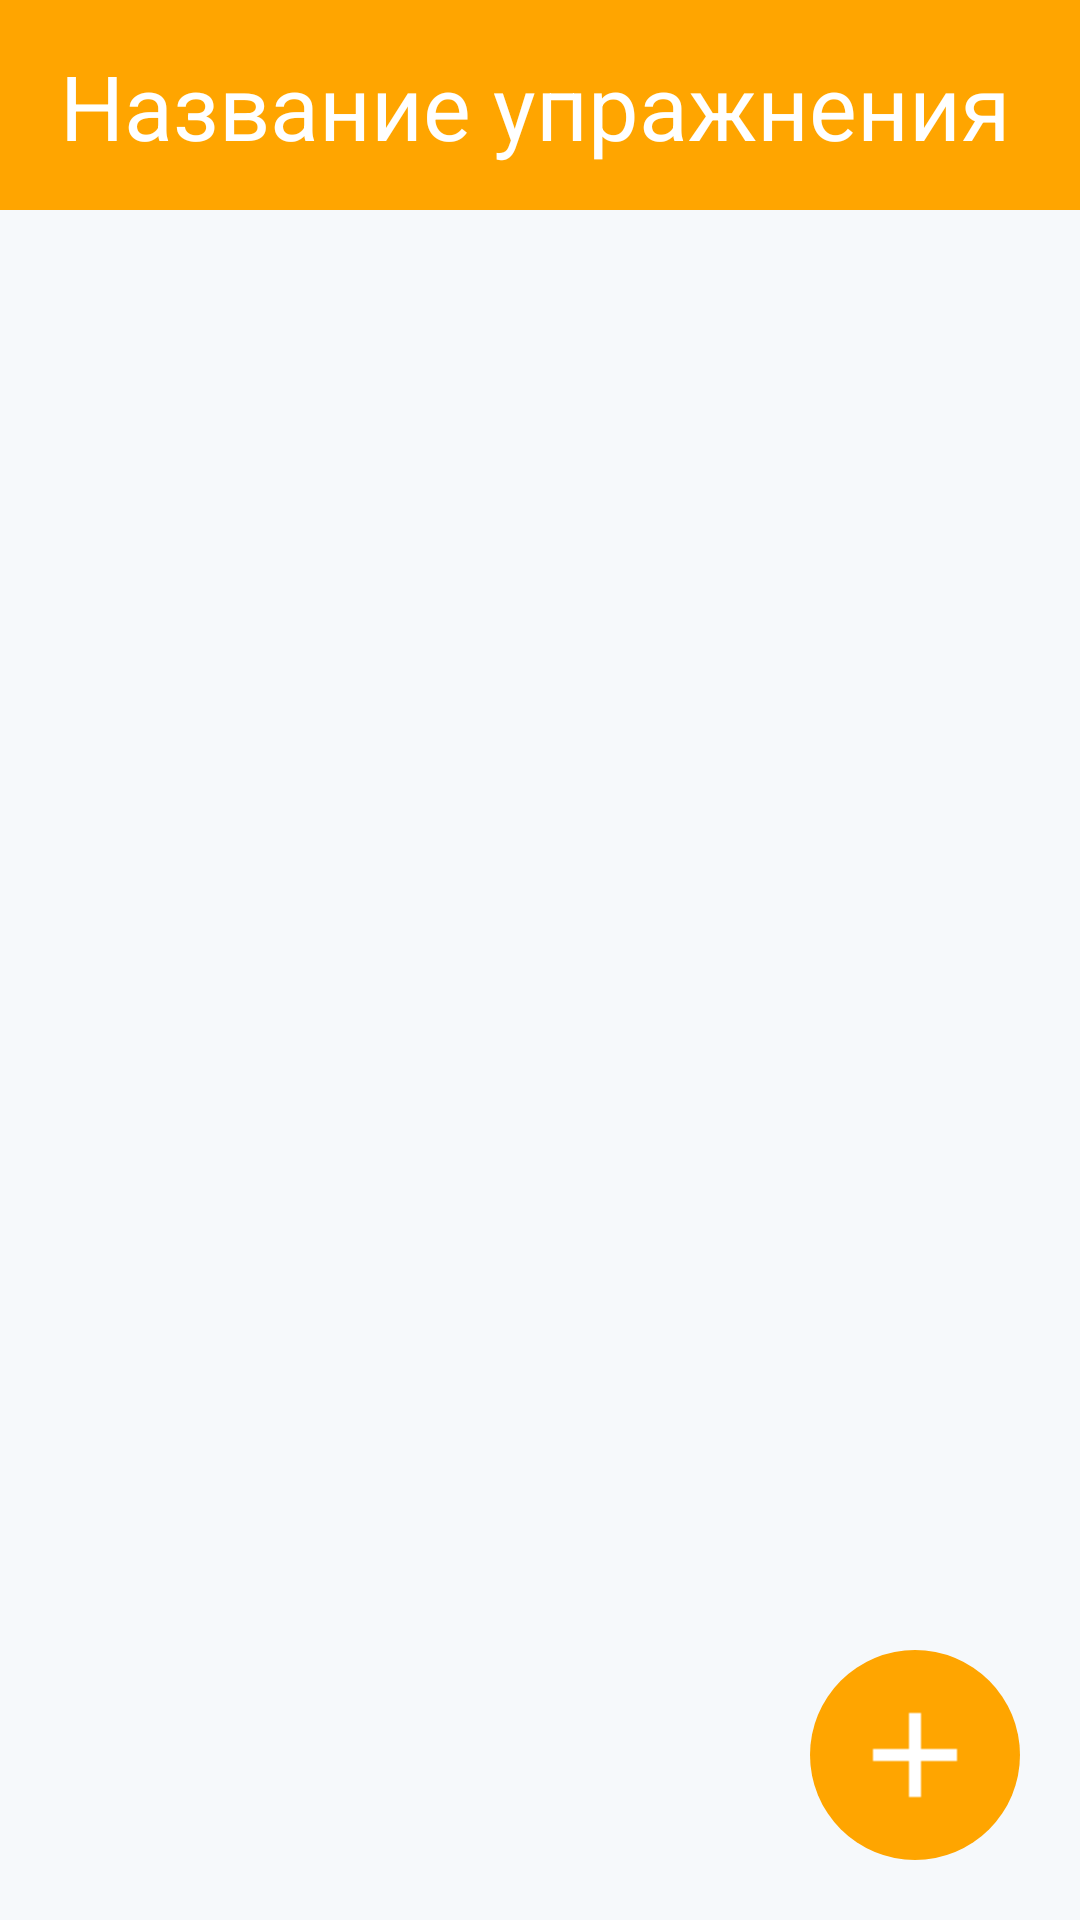

The Android layout XML behind this screen, and the referenced resources:
<!-- AndroidManifest.xml: application theme android:Theme.NoTitleBar -->
<!-- res/layout/exercise_set.xml -->
<?xml version="1.0" encoding="utf-8"?>
<LinearLayout xmlns:android="http://schemas.android.com/apk/res/android"
              xmlns:tools="http://schemas.android.com/tools"
              android:orientation="vertical"
              android:layout_width="match_parent"
              android:layout_height="match_parent"
              android:weightSum="1"
              android:background="@color/light_gray_1">

    <FrameLayout
            android:layout_width="match_parent"
            android:layout_height="70dp"
            android:layout_gravity="center_horizontal"
            android:id="@+id/frameLayout"
            android:background="#ffa500">

        <TextView
                android:layout_width="wrap_content"
                android:layout_height="40dp"
                android:text="Название упражнения"
                android:id="@+id/textView"
                android:layout_gravity="start|center_vertical"
                android:textColor="#ffffff"
                android:textSize="30sp"
                android:layout_marginStart="20dp"/>

    </FrameLayout>

    <FrameLayout
            android:layout_width="match_parent"
            android:layout_height="match_parent"
            android:background="#f6f9fb">


        <ListView
                android:id="@+id/exercisesList"
                android:layout_width="fill_parent"
                android:layout_height="362dp"
                android:layout_gravity="start|top"
                tools:listitem="@layout/list_item_exercises_show"
                android:divider="#dedede"
                android:dividerHeight="1dp"/>
        <ImageButton android:layout_width="wrap_content" android:layout_height="wrap_content"
                     android:textAlignment="center" android:background="@drawable/round_button"
                     android:src="@drawable/ic_add_white_24dp_xxhd" android:id="@+id/imageButton2"
                     android:layout_gravity="right|bottom" android:layout_marginEnd="20dp"
                     android:layout_marginBottom="20dp" android:textSize="50sp" android:textColor="#ffffff"/>

        


    </FrameLayout>
</LinearLayout>
<!-- res/layout/list_item_exercises_show.xml (included above) -->
<?xml version="1.0" encoding="utf-8"?>
<LinearLayout xmlns:android="http://schemas.android.com/apk/res/android"
              android:orientation="horizontal"
              android:layout_width="fill_parent"
              android:layout_height="wrap_content"
              android:paddingBottom="10dp"
              android:paddingTop="10dp"
              android:gravity="start">


    <TextView
            android:layout_width="wrap_content"
            android:layout_height="wrap_content"
            android:text="@string/weight"
            android:textSize="20sp"
            android:layout_marginStart="20dp"
            android:layout_marginTop="3dp"
            android:layout_marginBottom="3dp"
            android:textColor="#000"
    />

    <TextView
            android:layout_width="wrap_content"
            android:layout_height="wrap_content"
            android:text="100"
            android:textSize="20sp"
            android:layout_marginStart="20dp"
            android:layout_marginTop="3dp"
            android:layout_marginBottom="3dp"
            android:textColor="#000"
    />

    <TextView
            android:layout_width="wrap_content"
            android:layout_height="wrap_content"
            android:text="@string/reiterations"
            android:textSize="20sp"
            android:layout_marginStart="30dp"
            android:layout_marginTop="3dp"
            android:layout_marginBottom="3dp"
            android:textColor="#000"

    />


    <TextView
            android:layout_width="wrap_content"
            android:layout_height="wrap_content"
            android:text="8"
            android:textSize="20sp"
            android:layout_marginStart="20dp"
            android:layout_marginTop="3dp"
            android:layout_marginBottom="3dp"
            android:textColor="#000"

    />

</LinearLayout>
<!-- resources referenced by this layout -->
<resources>
  <color name="light_gray_1">#f6f9fb</color>
  <!-- drawable ic_add_white_24dp_xxhd: png bitmap (drawable-hdpi, 382 bytes) -->
  <!-- drawable round_button (drawable-hdpi) -->
  <?xml version="1.0" encoding="utf-8"?>
  <selector xmlns:android="http://schemas.android.com/apk/res/android">
      <item>
          <shape android:shape="oval">
              <size android:height="70dp" android:width="70dp"/>
              <solid android:color="@color/main_orange"/>
          </shape>
      </item>
  </selector>
  <string name="reiterations">Повторений:</string>
  <string name="weight">Вес:</string>
  <color name="main_orange">#ffa500</color>
</resources>
